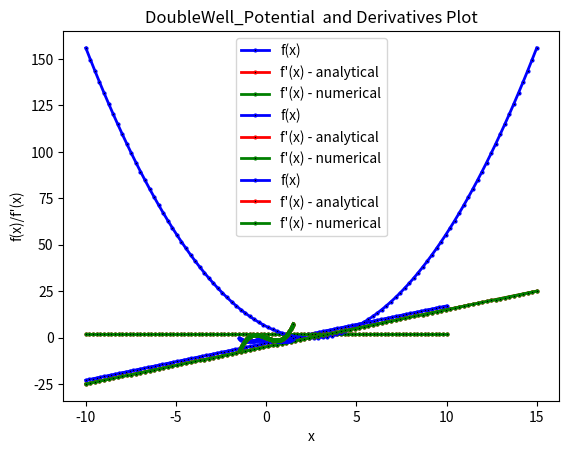

Here is the Python script that generated this plot:

#-----------------------------------------
#   I M P O R T S
#-----------------------------------------


import numpy as np
import matplotlib.pyplot as plt
from numpy.typing import ArrayLike
from numpy import gradient

class Potential:
    def __init__(self,*args: float):
        self.coefficients=args


    def f(self,x: ArrayLike):
        #to calculate the potential function,which will be overridden by subclasses
        raise NotImplementedError("subclass must  be implemented abstract method")

    # --------------------------------------------------------------------------
    #   analytical derivative that  need to be implemented in the child classes
    # --------------------------------------------------------------------------
    def analytical_derivative(self, x: ArrayLike)->ArrayLike:
        raise NotImplementedError("subclass must  be implemented abstract method")

    # ---------------------------------------------------------------------
    #    numerical derivative that are passed to the child classes
    # ---------------------------------------------------------------------
    def numerical_derivative(self, x: ArrayLike, h=0.0001):
        """
        define numerical derivative
        Args:
            x: x_values
            h:spacing of the finite different point along x

        Returns:numerical derivative using the equation

        """

        return (self.f(x+h)-self.f(x-h))/(2*h)


    def plot_function(self,x_values)-> None:
         """
         plot the potential function over a given range of x values
         """


         y_values = self.f(x_values)
         dy_analytical = self.analytical_derivative(x_values)
         dy_numerical = self.numerical_derivative(x_values)

         plt.plot(x_values, y_values, label="f(x)", color="blue", linewidth=2, marker=".", markerfacecolor="k",
                  markersize=4)

         plt.plot(x_values, dy_analytical, label="f'(x) - analytical", color="red", linewidth=2, marker=".", markerfacecolor="k",
                  markersize=4)
         plt.plot(x_values, dy_numerical, label="f'(x) - numerical", color="green", linewidth=2, marker=".",
                  markerfacecolor="k",
                  markersize=4)


         plt.title(f"{self.__class__.__name__}  and Derivatives Plot")

         plt.xlabel("x")
         plt.ylabel("f(x)/f'(x)")
         plt.savefig(f"{self.__class__.__name__} and Derivatives fig.pdf")
         plt.legend()
         plt.show()

class Linear_Potential(Potential):
    def f(self, x: ArrayLike)-> ArrayLike:
        """
         calculate the linear potential
            Args:

                x:x_value

            Returns:linear potential for all x

        """
        m, c = self.coefficients
               #m: slope of the line, c:intercept of the line

        return m * x + c


    def analytical_derivative(self,x: ArrayLike):
        """
        calculate the  analytical derivative of a linear function
            Args:
                x: x_value

            Returns:analytical derivative m

        """
        m ,_ = self.coefficients
            #m:float, slope of the line
        return  np.full_like(x, m)


class Quadratic_Potential(Potential):
    def f(self, x: ArrayLike)-> ArrayLike:
        """
        calculate the quadratic potential
             Args:
                x: x_value

             Returns:quadratic potential

        """

        a, b, c = self.coefficients
            #a:float,   coefficients
            #b:float,   coefficients
            #c:float,   coefficients
        return a * x**2 + b * x + c

    def analytical_derivative(self,x: ArrayLike):
        """
        calculate the analytical derivative of a quadratic potential
            Args:
                x: x_value

            Returns:analytical derivative 2ax+b

        """
        a,b,_= self.coefficients
        return a * 2 * x + b
class DoubleWell_Potential(Potential):
    def f(self, x: ArrayLike)-> ArrayLike:
        """
        calculate the double well potential
            Args:
                x: x_value

            Returns:double well potential

        """
        a, b, c = self.coefficients
           # a:float,   coefficients
           # b:float,   coefficients
           # c:float,   coefficients
        return a * x**4 - b * x**2 + c

    def analytical_derivative(self,x: ArrayLike):
        """
        calculate the analytical derivative of double well potential
            Args:
                x: x_value

            Returns:analytical derivative 4ax^3-2bx

        """
        a,b,_= self.coefficients
           # a:float,   coefficients
           # b:float,   coefficients
        return a * 4 * x ** 3 - b * 2 * x

linear = Linear_Potential(2, -3)# linear potential with m=2,c=-3
linear.plot_function(np.linspace(-10,10,100))
quadratic = Quadratic_Potential(1, -5, 6)  # Quadratic potential with a=1, b=-5, c=6
quadratic.plot_function(np.linspace(-10,15,100))
doublewell = DoubleWell_Potential(1,2,-1)#double well potential with a=1,b=2,c=-1
doublewell.plot_function(np.linspace(-1.5,1.5,100))